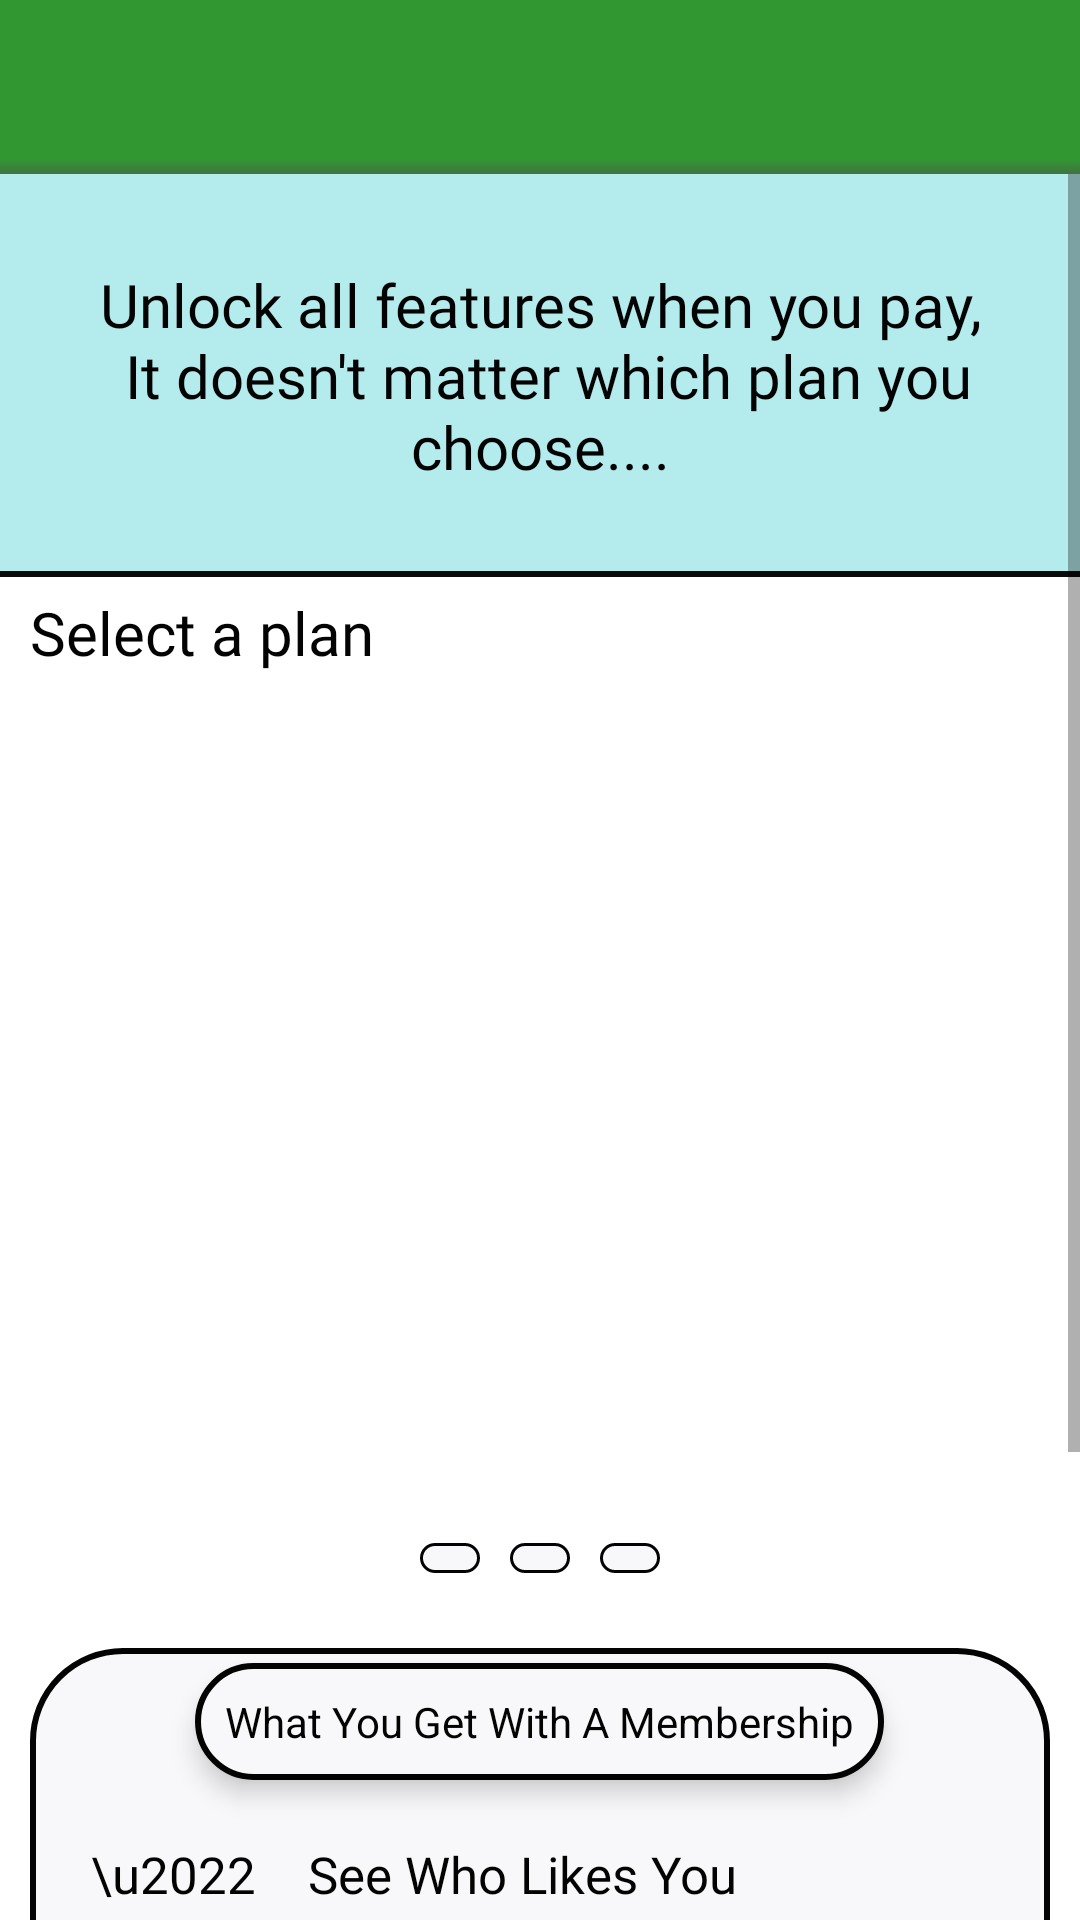

Here is an Android app screen rendered from its layout file. Give the layout XML and the strings, colors and styles it references.
<!-- AndroidManifest.xml: application theme Theme.InstagramClone -->
<!-- res/layout/activity_payment.xml -->
<?xml version="1.0" encoding="utf-8"?>
<androidx.constraintlayout.widget.ConstraintLayout xmlns:android="http://schemas.android.com/apk/res/android"
    xmlns:app="http://schemas.android.com/apk/res-auto"
    xmlns:tools="http://schemas.android.com/tools"
    android:layout_width="match_parent"
    android:layout_height="match_parent"
    android:background="@color/page_background"
    tools:context=".braintree_payment.PaymentActivity">


    <include
        android:id="@+id/myToolbar"
        layout="@layout/my_toolbar" />

    <ScrollView
        android:layout_width="match_parent"
        android:layout_height="wrap_content"
        app:layout_constraintStart_toStartOf="parent"
        app:layout_constraintTop_toBottomOf="@+id/myToolbar">

        <LinearLayout
            android:layout_width="match_parent"
            android:layout_height="wrap_content"
            android:orientation="vertical">


            <RelativeLayout
                android:id="@+id/relativeLayout2"
                android:layout_width="match_parent"
                android:layout_height="wrap_content"
                android:background="#B4EBED">


                <TextView
                    android:id="@+id/textView3"
                    android:layout_width="wrap_content"
                    android:layout_height="wrap_content"
                    android:layout_centerInParent="true"
                    android:padding="30dp"

                    android:fontFamily="@font/abril_fatface"
                    android:gravity="center_horizontal"
                    android:text="@string/payment_activity_text"
                    android:textColor="@color/text_color"
                    android:textSize="20sp"
                    android:textStyle="normal" />
                <View
                    android:layout_alignParentBottom="true"
                    android:layout_width="match_parent"
                    android:layout_height="2dp"
                    android:background="#0B0A0A"
                    android:layout_marginBottom="10dp"/>
            </RelativeLayout>
            <TextView
                android:id="@+id/txt_select_plan"
                android:layout_width="wrap_content"
                android:layout_height="wrap_content"
                android:layout_marginStart="10dp"
                android:layout_marginTop="5dp"

                android:fontFamily="@font/abril_fatface"
                android:gravity="center_horizontal"
                android:text="Select a plan"
                android:textColor="@color/text_color"
                android:textSize="20sp"
                android:textStyle="normal" />

            <androidx.recyclerview.widget.RecyclerView
                android:id="@+id/payment_recyclerview"
                android:layout_width="match_parent"
                android:layout_height="280dp"
                android:layout_marginTop="5dp"
                android:clipToPadding="false"
                android:paddingTop="16dp"
                android:paddingBottom="16dp"
                android:scrollbars="vertical" />

            
            <LinearLayout
                android:id="@+id/dotsLayout"
                android:layout_width="match_parent"
                android:layout_height="wrap_content"
                android:gravity="center"
                android:orientation="horizontal">

                
                <View
                    android:id="@+id/dot1"
                    android:layout_width="20dp"
                    android:layout_height="10dp"
                    android:layout_margin="5dp"
                    android:background="@drawable/rounded_coner_shape_grey"
                    android:contentDescription="@string/scroll_view_options"/>

                
                <View
                    android:id="@+id/dot2"
                    android:layout_width="20dp"
                    android:layout_height="10dp"
                    android:layout_margin="5dp"
                    android:background="@drawable/rounded_coner_shape_grey"
                    android:contentDescription="@string/scroll_view_options" />

                
                <View
                    android:id="@+id/dot3"
                    android:layout_width="20dp"
                    android:layout_height="10dp"
                    android:layout_margin="5dp"
                    android:background="@drawable/rounded_coner_shape_grey"
                    android:contentDescription="@string/scroll_view_options" />

            </LinearLayout>

            <RelativeLayout
                android:layout_width="match_parent"
                android:layout_height="400dp"
                android:layout_marginTop="20dp"
                android:layout_marginBottom="70dp"
                android:layout_marginEnd="10dp"
                android:layout_marginStart="10dp"
                android:background="@drawable/message_background">

                <TextView
                    android:id="@+id/txtv0"
                    android:layout_width="wrap_content"
                    android:layout_height="wrap_content"
                    android:layout_alignParentTop="true"
                    android:layout_centerInParent="true"
                    android:padding="10dp"
                    android:layout_marginTop="5dp"
                    android:background="@drawable/message_background"
                    android:elevation="5dp"
                    android:textColor="@color/text_color"
                    android:text="What You Get With A Membership"
                    android:textStyle="normal" />


                <TextView
                    android:id="@+id/txtv1"
                    android:layout_width="wrap_content"
                    android:layout_height="wrap_content"
                    android:layout_marginStart="20dp"
                    android:layout_marginTop="20dp"
                    android:layout_below="@+id/txtv0"
                    android:fontFamily="@font/abril_fatface"
                    android:gravity="center_horizontal"
                    android:text="\u2022    See Who Likes You"
                    android:textColor="@color/text_color"
                    android:textSize="17sp"
                    android:textStyle="normal" />

                <TextView
                    android:id="@+id/txtv2"
                    android:layout_width="wrap_content"
                    android:layout_height="wrap_content"
                    android:layout_marginStart="20dp"
                    android:layout_marginTop="20dp"
                    android:layout_below="@+id/txtv1"
                    android:fontFamily="@font/abril_fatface"
                    android:gravity="center_horizontal"
                    android:text="\u2022    Unlimited Rewinds"
                    android:textColor="@color/text_color"
                    android:textSize="17sp"
                    android:textStyle="normal" />

                <TextView
                    android:id="@+id/txtv3"
                    android:layout_width="wrap_content"
                    android:layout_height="wrap_content"
                    android:layout_marginStart="20dp"
                    android:layout_marginTop="20dp"
                    android:layout_below="@+id/txtv2"
                    android:fontFamily="@font/abril_fatface"
                    android:gravity="center_horizontal"
                    android:text="\u2022    Message Someone You Liked"
                    android:textColor="@color/text_color"
                    android:textSize="17sp"
                    android:textStyle="normal" />

                <TextView
                    android:id="@+id/txtv4"
                    android:layout_width="wrap_content"
                    android:layout_height="wrap_content"
                    android:layout_marginStart="20dp"
                    android:layout_marginTop="20dp"
                    android:layout_below="@+id/txtv3"
                    android:fontFamily="@font/abril_fatface"
                    android:gravity="center_horizontal"
                    android:text="\u2022    Message Someone Who Liked You"
                    android:textColor="@color/text_color"
                    android:textSize="17sp"
                    android:textStyle="normal" />

                <TextView
                    android:id="@+id/txtv5"
                    android:layout_width="wrap_content"
                    android:layout_height="wrap_content"
                    android:layout_marginStart="20dp"
                    android:layout_marginTop="20dp"
                    android:layout_below="@+id/txtv4"
                    android:fontFamily="@font/abril_fatface"
                    android:gravity="center_horizontal"
                    android:text="\u2022    Hide Ads"
                    android:textColor="@color/text_color"
                    android:textSize="17sp"
                    android:textStyle="normal" />

                <TextView
                    android:id="@+id/txtv6"
                    android:layout_width="wrap_content"
                    android:layout_height="wrap_content"
                    android:layout_marginStart="20dp"
                    android:layout_marginTop="20dp"
                    android:layout_below="@+id/txtv5"
                    android:fontFamily="@font/abril_fatface"
                    android:gravity="center_horizontal"
                    android:text="\u2022    Control What Others Can See"
                    android:textColor="@color/text_color"
                    android:textSize="17sp"
                    android:textStyle="normal" />


            </RelativeLayout>

        </LinearLayout>

    </ScrollView>
</androidx.constraintlayout.widget.ConstraintLayout>
<!-- res/layout/my_toolbar.xml (included above) -->
<?xml version="1.0" encoding="utf-8"?>
<androidx.appcompat.widget.Toolbar
    xmlns:android="http://schemas.android.com/apk/res/android"
    android:layout_width="match_parent"
    android:layout_height="wrap_content"
    android:id="@+id/myToolbar"
    android:background="@drawable/tab_bar_background"
    android:theme="@style/ThemeOverlay.AppCompat.Dark.ActionBar">

    <ImageButton
        android:id="@+id/btnBackToolbar"
        android:layout_width="48dp"
        android:layout_height="48dp"
        android:background="@drawable/rounded_corners_backround"
        android:contentDescription="@string/back_button"
        android:src="@drawable/baseline_arrow_back_24"
        android:visibility="gone"/>

    <ImageView
        android:id="@+id/imgprofilepic"
        android:layout_width="wrap_content"
        android:layout_height="wrap_content"
        android:elevation="3dp"
        android:layout_gravity="start"
        android:layout_marginEnd="20dp"
        android:src="@drawable/fade_out_background"
        android:contentDescription="TODO"
        android:visibility="gone"/>

    <TextView
        android:id="@+id/toolbar_txt"
        android:layout_width="wrap_content"
        android:layout_height="wrap_content"
        android:textColor="@color/white"
        android:textSize="16sp"
        android:layout_gravity="start"
        android:padding="10dp" />

    <ImageButton
        android:id = "@+id/settings"
        android:layout_height="35dp"
        android:layout_width="35dp"
        android:layout_margin="10dp"
        android:layout_gravity="end"
        android:visibility="gone"

        android:background="@drawable/settings_icon" />
</androidx.appcompat.widget.Toolbar>
<!-- resources referenced by this layout -->
<resources>
  <color name="page_background">#FFFFFF</color>
  <color name="text_color">#040303</color>
  <color name="white">#FFFFFFFF</color>
  <!-- drawable baseline_arrow_back_24 (drawable) -->
  <vector
  
      android:autoMirrored="true"
      android:height="40sp"
      android:viewportHeight="24"
      android:viewportWidth="24"
      android:width="40sp"
      xmlns:android="http://schemas.android.com/apk/res/android">
      <path android:fillColor="@color/ActionBarTitleColor"
          android:pathData="M20,11H7.83l5.59,-5.59L12,4l-8,8 8,8 1.41,-1.41L7.83,13H20v-2z"/>
  
  
  </vector>
  <!-- drawable fade_out_background (drawable) -->
  <layer-list xmlns:android="http://schemas.android.com/apk/res/android">
          
          <item android:top="50dp">
                  <shape android:shape="rectangle">
                          <solid android:color="#000000" />
                  </shape>
          </item>
          
          <item android:bottom="50dp">
                  <shape android:shape="rectangle">
                          <gradient
                              android:type="linear"
                              android:startColor="#00000000"
                              android:endColor="#000000"
                              android:angle="270" />
                  </shape>
          </item>
  </layer-list>
  <!-- drawable message_background (drawable) -->
  <shape xmlns:android="http://schemas.android.com/apk/res/android"
      android:shape="rectangle">
  
  
      <solid android:color="#F8F8FA"
          />
      <stroke
          android:width="2dp"
          android:color="#030303"
  
          />
      
  
      
      <corners
          android:topLeftRadius="30dp"
          android:bottomRightRadius="30dp"
          android:bottomLeftRadius="30dp"
          android:topRightRadius="30dp"
          />
  
  </shape>
  <!-- drawable rounded_coner_shape_grey (drawable) -->
  <shape xmlns:android="http://schemas.android.com/apk/res/android"
      android:shape="rectangle">
  
  
      <solid android:color="#F8F8FA"
          />
      <stroke
          android:width="1dp"
          android:color="#030303"
  
          />
      
      
      
      <corners
          android:topLeftRadius="30dp"
          android:bottomRightRadius="30dp"
          android:bottomLeftRadius="30dp"
          android:topRightRadius="30dp"
          />
  
  </shape>
  <!-- drawable rounded_corners_backround (drawable) -->
  <?xml version="1.0" encoding="utf-8"?>
      <shape xmlns:android="http://schemas.android.com/apk/res/android"
          android:shape="rectangle">
  
          <solid android:color="@color/white" />
  
          <corners android:radius="300sp" />
  
      </shape>
  <!-- drawable tab_bar_background (drawable) -->
  <layer-list xmlns:android="http://schemas.android.com/apk/res/android">
      <item android:drawable="@color/ActionBarTitleColor" />
      <item android:top="53dp">
          <shape   android:shape="rectangle">
              <gradient
                  android:startColor="#80504F4F"
                  android:endColor="#00000000"
                  android:angle="90"/>
              <size android:height="5dp" />
          </shape>
      </item>
  </layer-list>
  <string name="back_button">back button</string>
  <string name="payment_activity_text">Unlock all features when you pay,\n It doesn\'t matter which plan you choose....</string>
  <string name="scroll_view_options">scroll view options</string>
  <color name="ActionBarTitleColor">#EB208F20</color>
  <color name="purple_500">#81031B8E</color>
  <color name="purple_700">#B44166AE</color>
  <color name="teal_200">#FF03DAC5</color>
  <color name="teal_700">#FF018786</color>
  <color name="black">#FF000000</color>
</resources>
